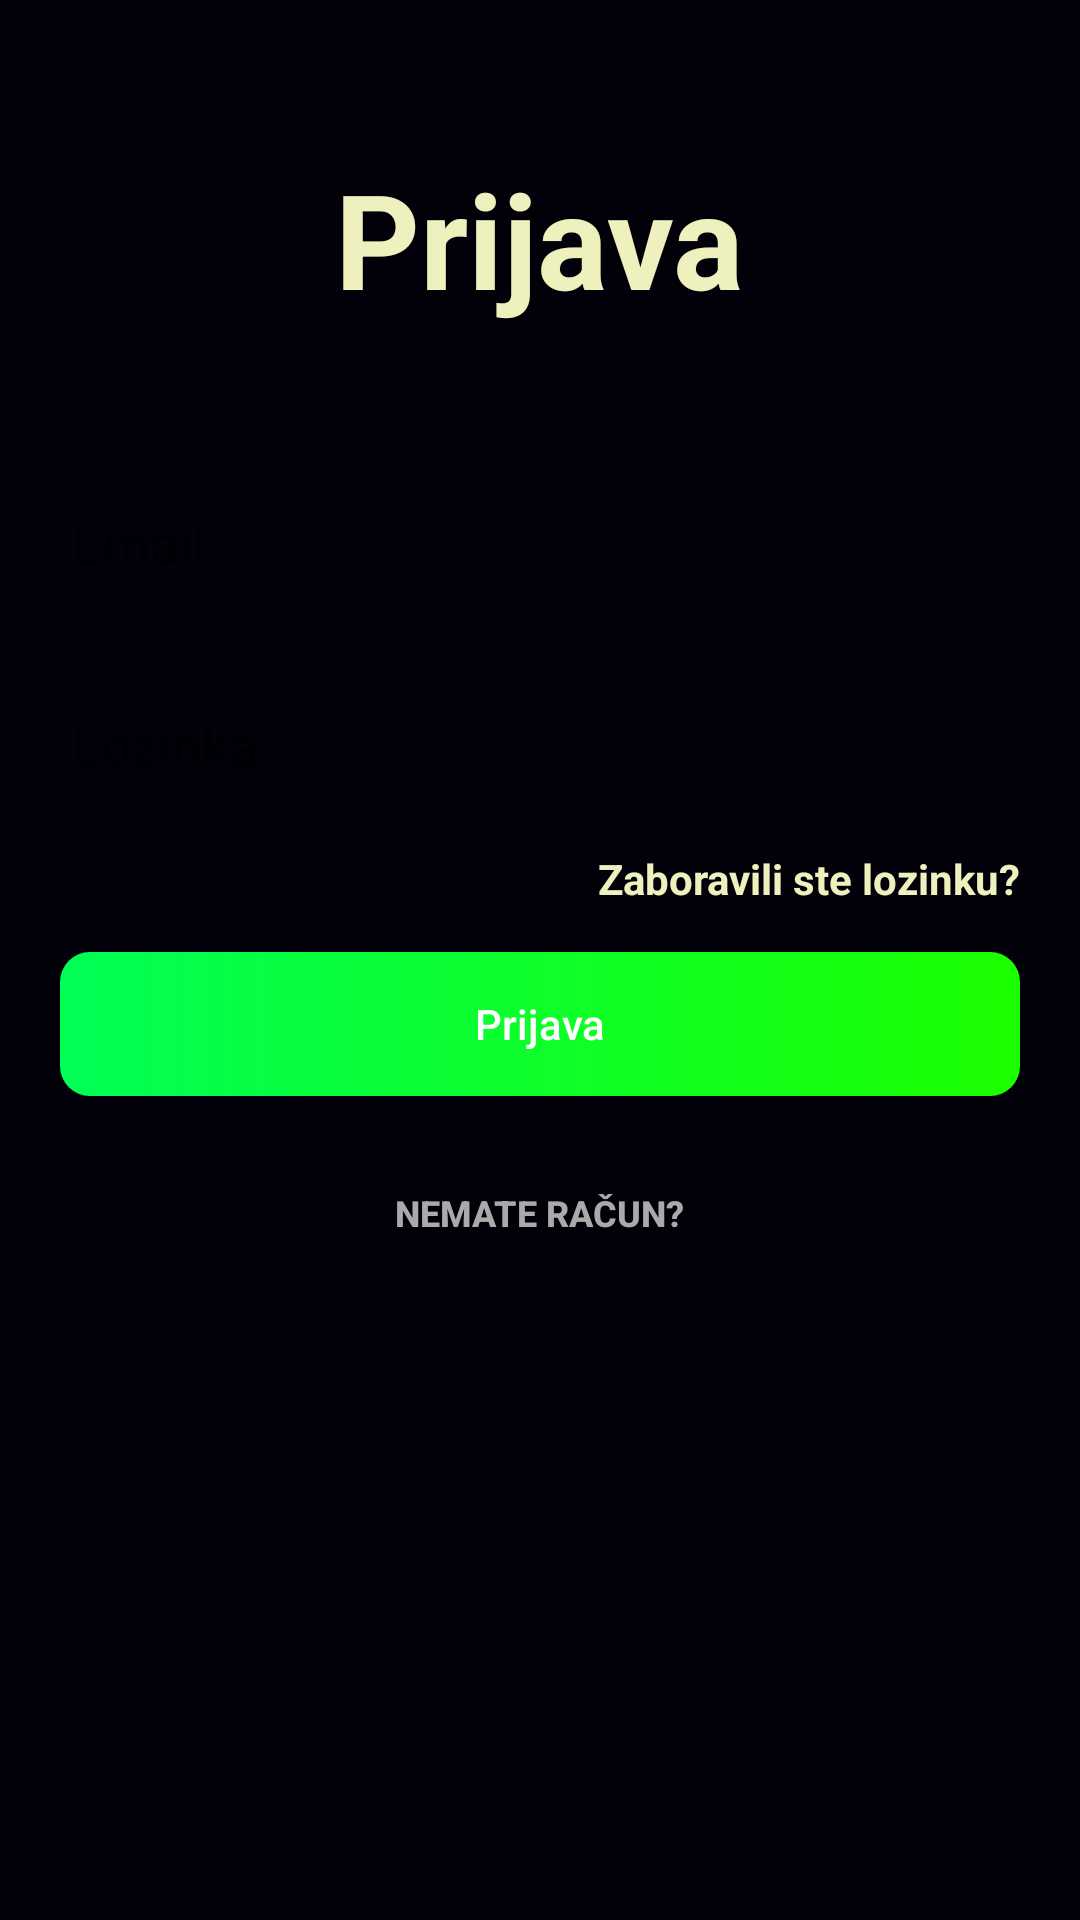

The Android layout XML behind this screen, and the referenced resources:
<!-- AndroidManifest.xml: application theme Theme.BookStore -->
<!-- res/layout/activity_login.xml -->
<?xml version="1.0" encoding="utf-8"?>
<androidx.constraintlayout.widget.ConstraintLayout xmlns:android="http://schemas.android.com/apk/res/android"
    xmlns:app="http://schemas.android.com/apk/res-auto"
    xmlns:tools="http://schemas.android.com/tools"
    android:layout_width="match_parent"
    android:layout_height="match_parent"
    tools:context=".LoginActivity">

    <ProgressBar
        android:id="@+id/progressBar"
        android:layout_width="match_parent"
        android:layout_height="wrap_content"
        app:layout_constraintStart_toStartOf="parent"
        app:layout_constraintEnd_toEndOf="parent"
        app:layout_constraintTop_toTopOf="parent"
        app:layout_constraintBottom_toBottomOf="parent"

        />

    <LinearLayout
        android:layout_width="match_parent"
        android:layout_height="match_parent"
        android:orientation="vertical"
        android:layout_marginTop="50dp"
        android:layout_marginLeft="20dp"
        android:layout_marginRight="20dp"
        >

        <TextView
            android:layout_width="wrap_content"
            android:layout_height="wrap_content"
            android:text="@string/loginTV"
            android:layout_gravity="center"
            android:textSize="44sp"
            android:textStyle="bold"
            />

        <com.google.android.material.textfield.TextInputLayout
            android:layout_width="match_parent"
            android:layout_height="wrap_content"
            android:layout_marginTop="40dp"
            >
            <com.google.android.material.textfield.TextInputEditText
                android:id="@+id/emailInput"
                android:layout_width="match_parent"
                android:layout_height="wrap_content"
                android:drawableLeft="@drawable/ic_baseline_email_24"
                android:drawablePadding="10dp"
                android:hint="@string/emailInputhint" />
        </com.google.android.material.textfield.TextInputLayout>

        <com.google.android.material.textfield.TextInputLayout
            android:layout_width="match_parent"
            android:layout_height="wrap_content"
            android:layout_marginTop="15dp"
            >
            <com.google.android.material.textfield.TextInputEditText
                android:id="@+id/passwordInput"
                android:layout_width="match_parent"
                android:layout_height="wrap_content"
                android:hint="@string/passwordInputhint"
                android:inputType="textPassword"
                android:drawableLeft="@drawable/ic_baseline_security_24"
                android:drawablePadding="10dp"
                />
        </com.google.android.material.textfield.TextInputLayout>

    <TextView
        android:id="@+id/passwordForgotTv"
        android:layout_width="wrap_content"
        android:layout_height="wrap_content"
        android:text="@string/forgotPassword"
        android:layout_marginTop="15dp"
        android:layout_gravity="right"
        android:textStyle="bold"
        android:linksClickable="true"
        />

        <Button
            android:id="@+id/loginBtn"
            android:layout_width="match_parent"
            android:layout_height="wrap_content"
            android:text="@string/btnLogin"
            android:layout_gravity="center"
            android:layout_marginTop="15dp"
            android:background="@drawable/custom_auth_button"
            android:textAllCaps="false"
            android:textColor="@color/white"
            />

        <Button
            android:id="@+id/newAccountBtn"
            android:layout_width="wrap_content"
            android:layout_height="wrap_content"
            android:layout_marginTop="15dp"
            android:text="@string/tvNoAccount"
            android:layout_gravity="center"
            android:textSize="12sp"
            android:textStyle="bold"
            style="@style/Widget.AppCompat.Button.Borderless"
            android:textColor="@android:color/darker_gray"
            />


    </LinearLayout>




</androidx.constraintlayout.widget.ConstraintLayout>
<!-- resources referenced by this layout -->
<resources>
  <color name="white">#FFFFFFFF</color>
  <!-- drawable custom_auth_button (drawable) -->
  <?xml version="1.0" encoding="utf-8"?>
  <shape xmlns:android="http://schemas.android.com/apk/res/android" android:shape="rectangle">
      <gradient android:startColor="#00fe55" android:endColor="#1bff00" android:type="linear" />
      <corners android:radius="10dp"/>
  </shape>
  <string name="btnLogin">Prijava</string>
  <string name="emailInputhint">Email</string>
  <string name="forgotPassword">Zaboravili ste lozinku?</string>
  <string name="loginTV">Prijava</string>
  <string name="passwordInputhint">Lozinka</string>
  <string name="tvNoAccount">Nemate račun?</string>
  <style name="Theme.BookStore" parent="Theme.AppCompat.Light.DarkActionBar">
  
          <item name="android:windowBackground">@color/activityBackground</item>
          
          <item name="colorPrimary">@color/Chocolate</item>
          <item name="colorPrimaryVariant">@color/Coral</item>
          <item name="colorOnPrimary">@color/white</item>
          
          <item name="colorSecondary">@color/teal_200</item>
          <item name="colorSecondaryVariant">@color/teal_700</item>
          <item name="colorOnSecondary">@color/black</item>
          
          <item name="android:statusBarColor">?attr/colorPrimaryVariant</item>
          
  
          <item name="android:textColor">#EEF1BD</item>
  
          
      </style>
  <color name="activityBackground">#02010A</color>
  <color name="Chocolate">#D2691E</color>
  <color name="Coral">#FF7F50</color>
  <color name="teal_200">#FF03DAC5</color>
  <color name="teal_700">#FF018786</color>
  <color name="black">#FF000000</color>
</resources>
